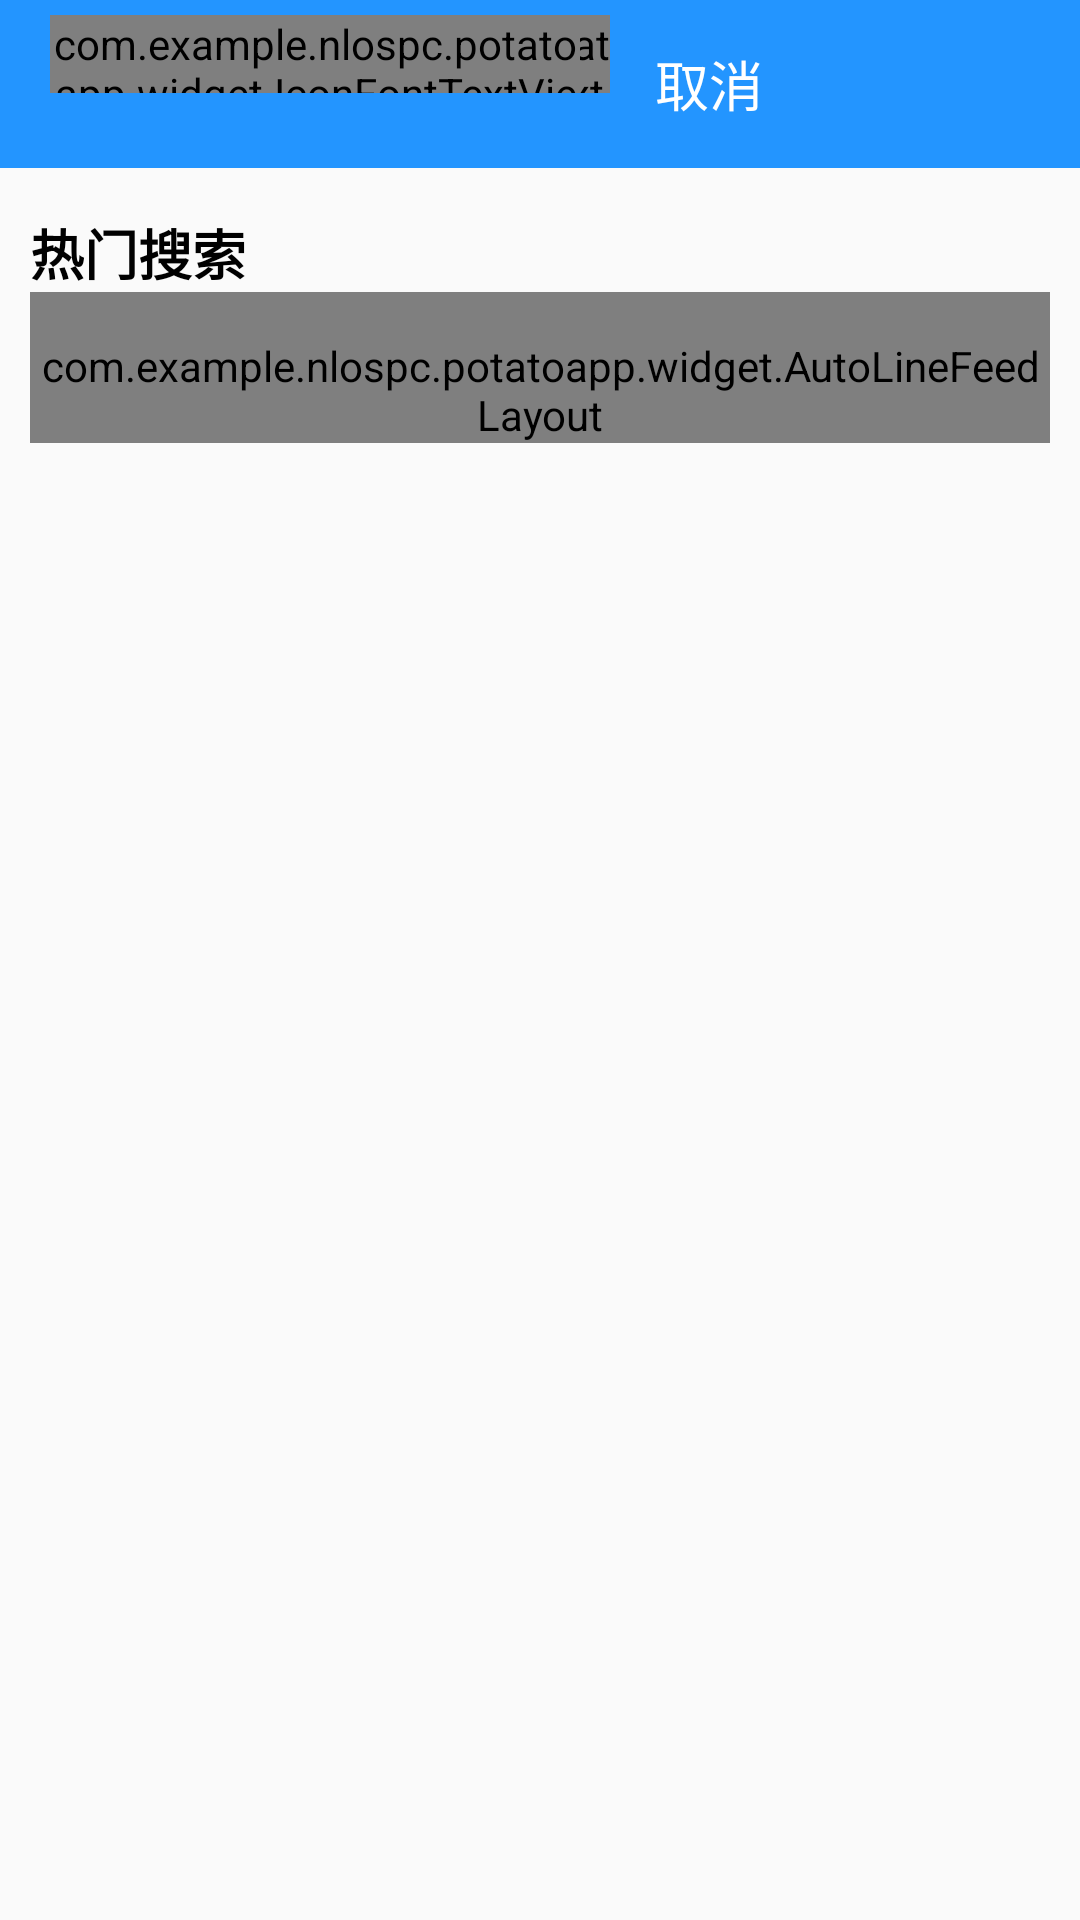

Android layout source for this screen:
<!-- AndroidManifest.xml: activity theme Fullscreen -->
<!-- res/layout/activity_search.xml -->
<?xml version="1.0" encoding="utf-8"?>
<LinearLayout
    xmlns:android="http://schemas.android.com/apk/res/android" android:layout_width="match_parent"
    android:layout_height="match_parent"
    android:orientation="vertical">
    <RelativeLayout
        android:layout_width="match_parent"
        android:layout_height="56dp"
        android:background="@color/colorPrimary">

        <RelativeLayout
            android:id="@+id/rl_search"
            android:layout_width="560px"
            android:layout_height="78px"
            android:layout_marginBottom="15px"
            android:layout_marginLeft="50px"
            android:layout_marginTop="15px"
            android:background="@drawable/bg_round_frame_grey">


            <com.example.nlospc.potatoapp.widget.IconFontTextView
                android:id="@+id/tv_ic_search"
                android:layout_width="wrap_content"
                android:layout_height="wrap_content"
                android:layout_centerVertical="true"
                android:layout_marginLeft="20dp"
                android:text="@string/ic_search"
                android:textSize="20sp" />

            <EditText
                android:id="@+id/et_search"
                android:layout_width="match_parent"
                android:layout_height="match_parent"
                android:layout_toRightOf="@id/tv_ic_search"
                android:background="@color/transparent"
                android:gravity="center_vertical"
                android:hint="请输入关键字"
                android:paddingLeft="10dp"
                android:paddingRight="15dp"
                android:textColor="@color/text0"
                android:textColorHint="@color/text3"
                android:textSize="14sp"
                android:maxLines="1"/>

            <com.example.nlospc.potatoapp.widget.IconFontTextView
                android:id="@+id/tv_clean_input"
                android:layout_width="wrap_content"
                android:layout_height="wrap_content"
                android:layout_alignParentRight="true"
                android:layout_centerVertical="true"
                android:layout_marginRight="10dp"
                android:text="@string/ic_close"
                android:textColor="@color/text1" />

        </RelativeLayout>

        <TextView
            android:id="@+id/tv_return"
            android:layout_width="wrap_content"
            android:layout_height="match_parent"
            android:layout_centerVertical="true"
            android:layout_marginLeft="15dp"
            android:layout_toRightOf="@id/rl_search"
            android:gravity="center"
            android:text="取消"
            android:textColor="@color/white"
            android:textSize="18sp" />

    </RelativeLayout>

    <RelativeLayout
        android:layout_width="match_parent"
        android:layout_height="match_parent"
        android:layout_marginLeft="10dp"
        android:layout_marginRight="10dp"
        android:layout_marginTop="15dp">


        <LinearLayout
            android:id="@+id/ll_hot_key"
            android:layout_width="match_parent"
            android:layout_height="wrap_content"
            android:orientation="vertical">

            <android.support.v7.widget.AppCompatTextView
                android:layout_width="wrap_content"
                android:layout_height="wrap_content"
                android:text="热门搜索"
                android:textColor="@color/black"
                android:textSize="18sp"
                android:textStyle="bold" />

            <com.example.nlospc.potatoapp.widget.AutoLineFeedLayout
                android:id="@+id/layout_hot_key"
                android:layout_width="match_parent"
                android:layout_height="wrap_content"
                android:paddingTop="15dp" />

        </LinearLayout>

        <android.support.v7.widget.RecyclerView
            android:id="@+id/rv_content"
            android:layout_width="match_parent"
            android:layout_height="wrap_content"
            android:visibility="gone" />

    </RelativeLayout>


</LinearLayout>
<!-- resources referenced by this layout -->
<resources>
  <color name="colorPrimary">#2395FF</color>
  <color name="text0">#464646</color>
  <color name="text1">#7e7e7e</color>
  <color name="text3">#c8969696</color>
  <color name="transparent">#0000</color>
  <string name="ic_close"></string>
  <string name="ic_search"></string>
  <style name="Fullscreen" parent="AppTheme">
          <item name="android:windowFullscreen">true</item>
          <item name="android:windowContentOverlay">@null</item>
      </style>
  <style name="AppTheme" parent="AppTheme.Base">
          
  
      </style>
  <style name="AppTheme.Base" parent="Theme.AppCompat.Light.NoActionBar">
          
          <item name="colorPrimary">@color/colorPrimary</item>
          <item name="colorPrimaryDark">@color/colorPrimaryDark</item>
          <item name="colorAccent">@color/colorAccent</item>
          
          <item name="windowNoTitle">true</item>
          <item name="windowActionBar">false</item>
          
          
      </style>
  <color name="colorPrimaryDark">#1189F8</color>
  <color name="colorAccent">#D81B60</color>
  <!-- not gathered from this repository: default colours our renderer supplied (Android Studio template values) -->
  <color name="black">#FF000000</color>
  <color name="white">#FFFFFFFF</color>
</resources>
